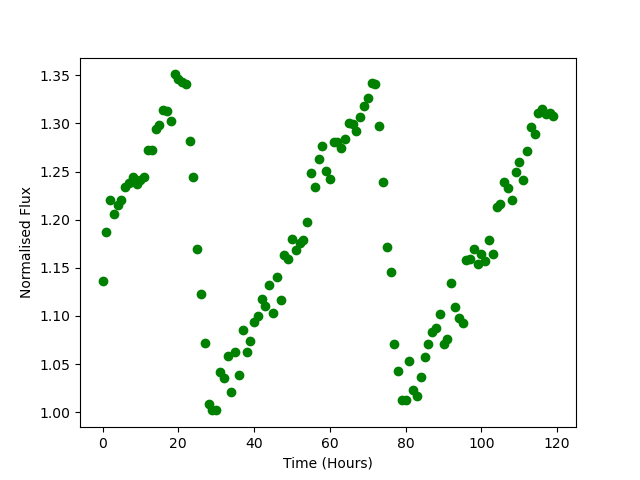

The table this chart was drawn from, first rows:
Time, Flux
0.0, 1.137
1.0, 1.187
2.0, 1.22
3.0, 1.206
4.0, 1.216
5.0, 1.221
6.0, 1.234
7.0, 1.238
8.0, 1.244
9.0, 1.237
10.0, 1.241
11.0, 1.245
12.0, 1.272
13.0, 1.272
14.0, 1.294
15.0, 1.298
16.0, 1.314
17.0, 1.313
18.0, 1.303
19.0, 1.351
20.0, 1.346
21.0, 1.343
22.0, 1.341
23.0, 1.282
24.0, 1.245
25.0, 1.17
26.0, 1.123
27.0, 1.072
28.0, 1.009
29.0, 1.002
30.0, 1.002
31.0, 1.041
32.0, 1.036
33.0, 1.058
34.0, 1.021
35.0, 1.063
36.0, 1.039
37.0, 1.086
38.0, 1.063
39.0, 1.074
40.0, 1.094
41.0, 1.1
42.0, 1.117
43.0, 1.11
44.0, 1.132
45.0, 1.103
46.0, 1.141
47.0, 1.116
48.0, 1.163
49.0, 1.159
50.0, 1.18
51.0, 1.168
52.0, 1.176
53.0, 1.179
54.0, 1.198
55.0, 1.249
56.0, 1.234
57.0, 1.263
58.0, 1.276
59.0, 1.25
... 60 more rows
